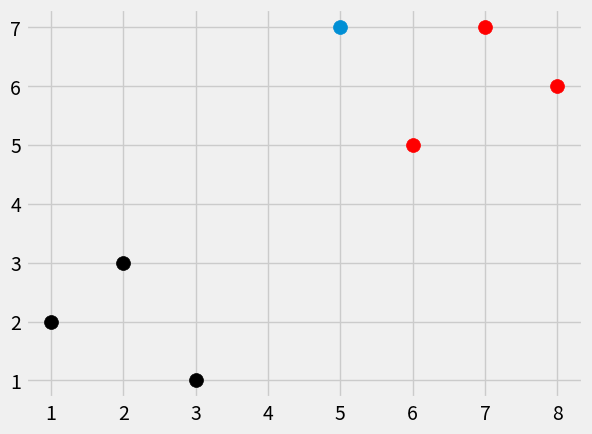

This figure's Python source:
from math import sqrt
import numpy as np
import warnings
import matplotlib.pyplot as plt
from matplotlib import style
from collections import Counter


style.use("fivethirtyeight")



dataset = {
    "k": [[1, 2], [2, 3], [3, 1]], # features
    "r": [[6, 5], [7, 7], [8, 6]] # label
}

new_features = [5, 7]


# for i in dataset:
    # for ii in dataset[i]:
        # plt.scatter(ii[0], ii[1], s=100, color=i)

# Plotting some data -  1 liner
[[plt.scatter(ii[0], ii[1], s=100, color=i) for ii in dataset[i]] for i in dataset]
plt.scatter(new_features[0], new_features[1], s=100)
plt.show()


def k_nearest_neighbors(data, predict, k=3):

    if len(data) >= k:
        warnings.warn("K is set to a value less than total voting groups!")
    
    # KNN Algos
    return vote_result